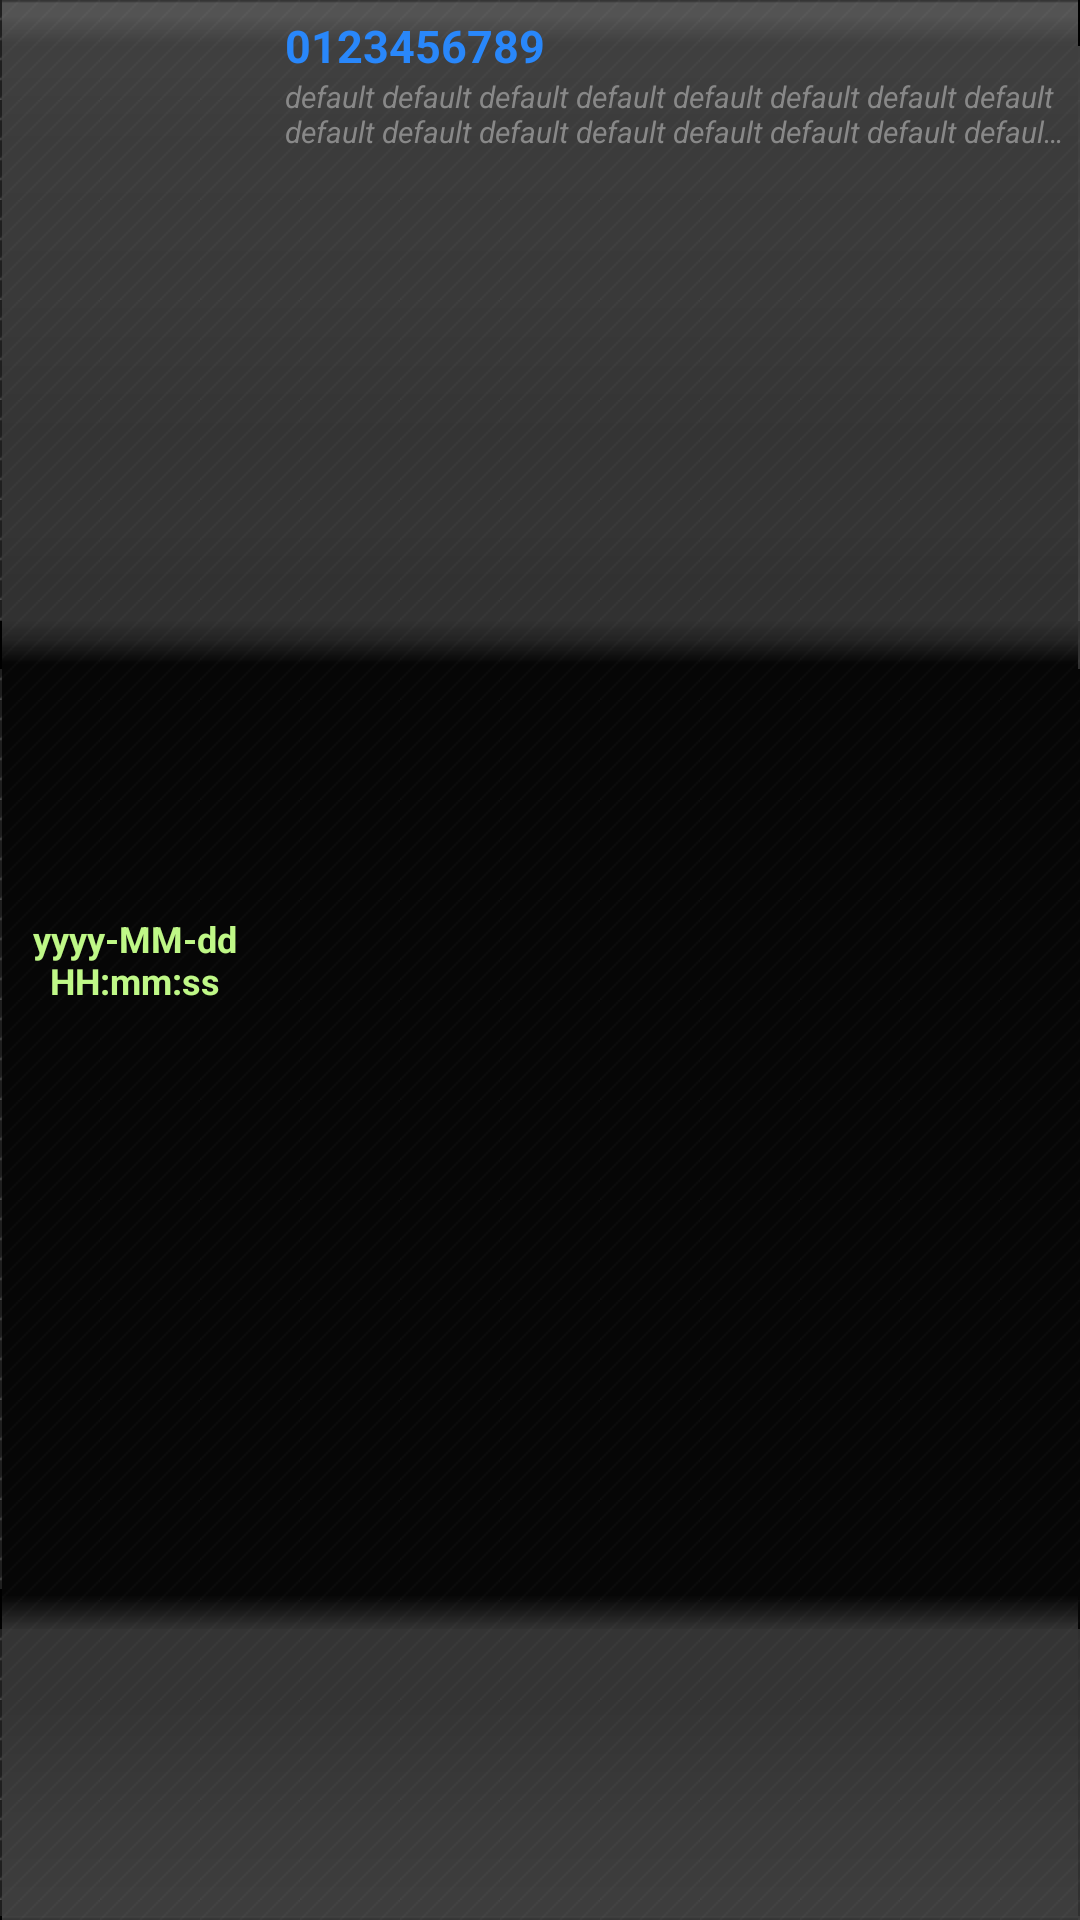

Here is an Android app screen rendered from its layout file. Give the layout XML and the strings, colors and styles it references.
<!-- AndroidManifest.xml: application theme AppTheme -->
<!-- res/layout/logs_list_item.xml -->
<?xml version="1.0" encoding="utf-8"?>
<LinearLayout xmlns:android="http://schemas.android.com/apk/res/android"
    android:layout_width="match_parent"
    android:layout_height="60dp"
    android:background="@drawable/list_item_bg"
    android:orientation="horizontal"
    android:padding="5dp" >

    <LinearLayout
        android:layout_width="80dp"
        android:layout_height="fill_parent"
        android:gravity="center_vertical" >

        <TextView
            android:id="@+id/log_date"
            style="@style/ListDateFont"
            android:layout_width="fill_parent"
            android:layout_height="fill_parent"
            android:text="@string/default_datetime_format" />
    </LinearLayout>

    <LinearLayout
        android:layout_width="fill_parent"
        android:layout_height="fill_parent"
        android:layout_marginLeft="10dp"
        android:gravity="center_vertical"
        android:orientation="vertical" >

        <TextView
            android:id="@+id/log_contact"
            style="@style/ListContactFont"
            android:layout_width="fill_parent"
            android:layout_height="wrap_content"
            android:text="@string/default_numbers" />

        <TextView
            android:id="@+id/log_body"
            style="@style/ListBodyFont"
            android:layout_width="fill_parent"
            android:layout_height="fill_parent"
            android:text="@string/default_text_long" />
    </LinearLayout>

</LinearLayout>
<!-- resources referenced by this layout -->
<resources>
  <string name="default_datetime_format">yyyy-MM-dd HH:mm:ss</string>
  <string name="default_numbers">0123456789</string>
  <string name="default_text_long">default default default default default default default default default default default default default default default default default default default default default default default default default default default default</string>
  <style name="ListBodyFont" parent="StatisticsFont">
          <item name="android:textColor">#888</item>
          <item name="android:textSize">10sp</item>
          <item name="android:textStyle">italic</item>
          <item name="android:ellipsize">end</item>
          <item name="android:lines">2</item>
      </style>
  <style name="ListContactFont" parent="StatisticsFont">
          <item name="android:textColor">#2987FA</item>
          <item name="android:textSize">15sp</item>
      </style>
  <style name="ListDateFont" parent="StatisticsFont">
          <item name="android:gravity">center</item>
          <item name="android:textColor">#BFF887</item>
      </style>
  <style name="AppTheme" parent="android:Theme">
          <item name="android:windowBackground">@drawable/activity_background</item>
          <item name="android:windowNoTitle">true</item>
      </style>
  <style name="StatisticsFont">
          <item name="android:layout_width">match_parent</item>
          <item name="android:layout_height">wrap_content</item>
          <item name="android:gravity">left</item>
          <item name="android:textAppearance">?android:attr/textAppearance</item>
          <item name="android:textStyle">bold</item>
          <item name="android:textSize">12sp</item>
          <item name="android:typeface">sans</item>
      </style>
  <!-- drawable activity_background (drawable-hdpi) -->
  <?xml version="1.0" encoding="utf-8"?>
  <bitmap xmlns:android="http://schemas.android.com/apk/res/android"
      android:src="@drawable/activity_background_img"
      android:tileMode="repeat" />
  <!-- drawable activity_background_img: png bitmap (drawable-hdpi, 62975 bytes) -->
</resources>
